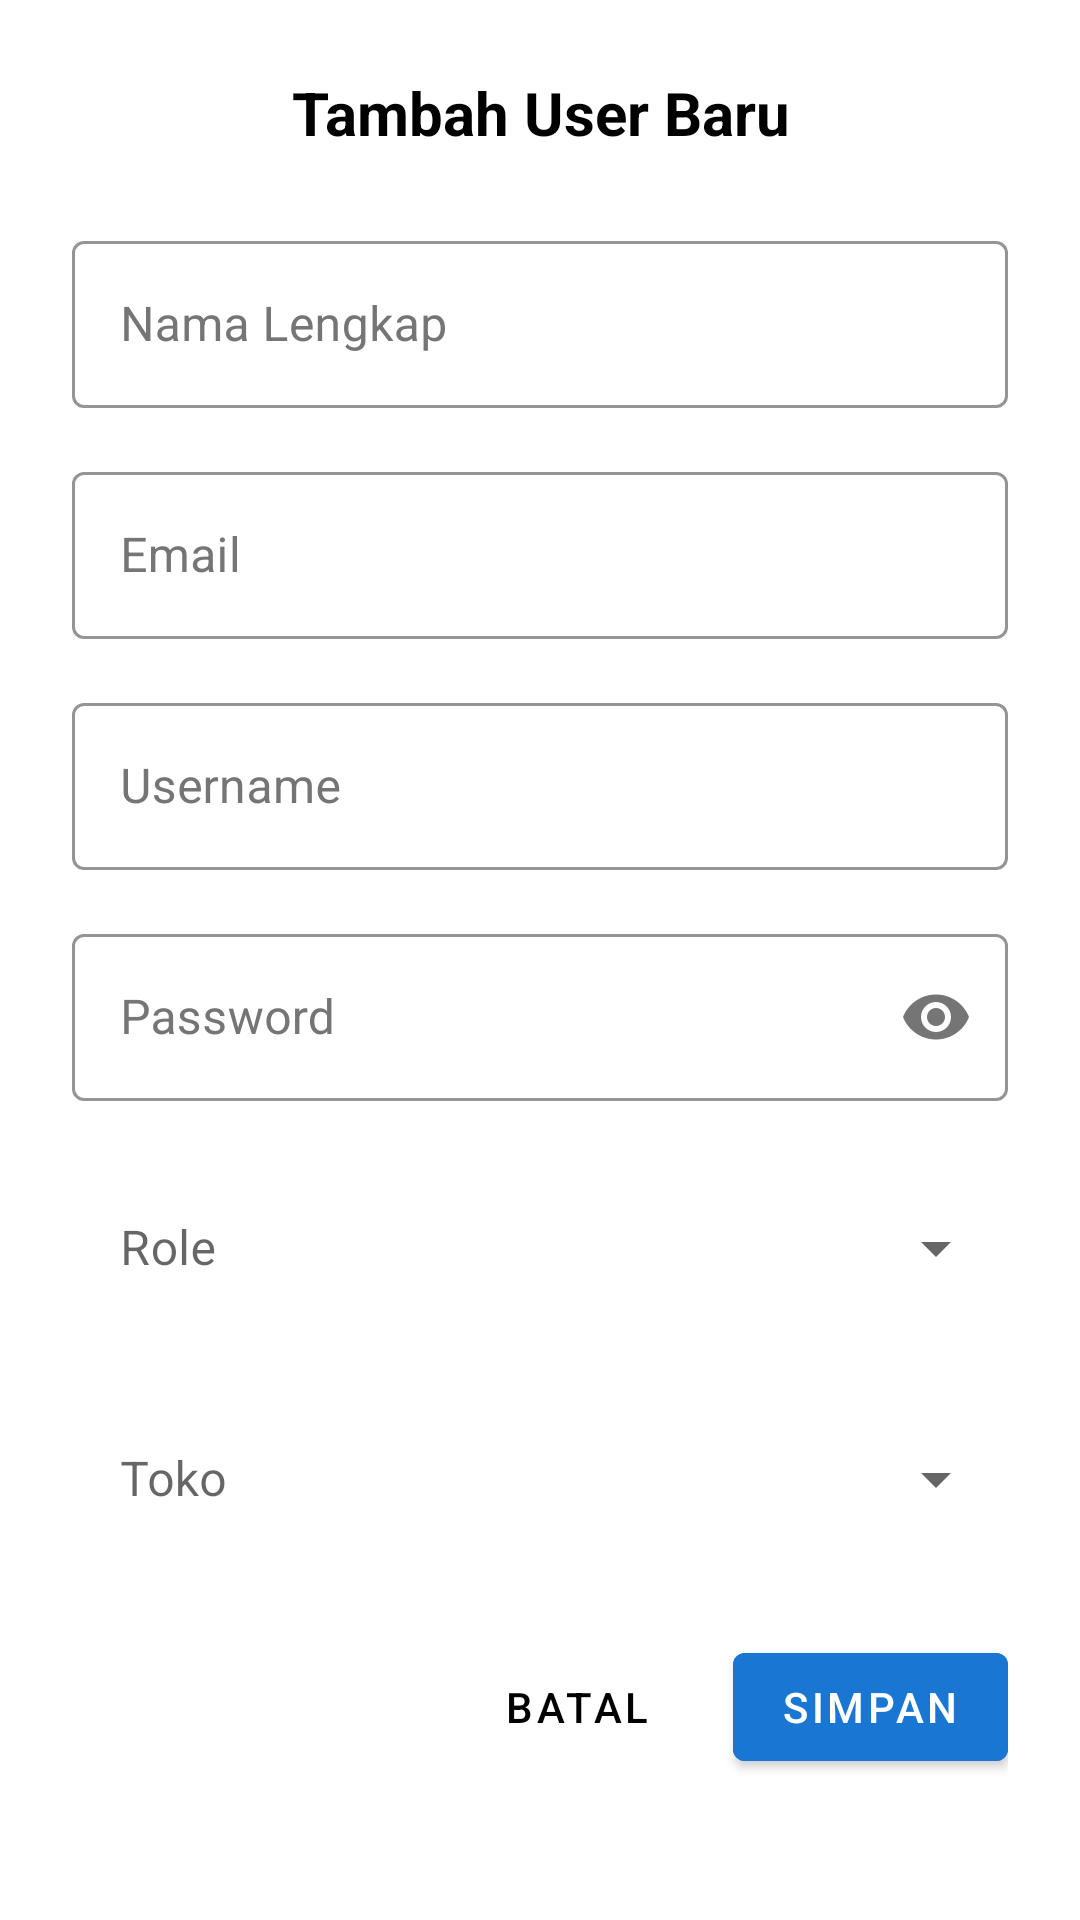

Write the Android layout XML for this screen, with the resource values it uses.
<!-- AndroidManifest.xml: application theme Theme.MyPOS -->
<!-- res/layout/dialog_tambah_user.xml -->
<?xml version="1.0" encoding="utf-8"?>
<ScrollView xmlns:android="http://schemas.android.com/apk/res/android"
    xmlns:app="http://schemas.android.com/apk/res-auto"
    android:layout_width="match_parent"
    android:layout_height="wrap_content"
    android:background="@color/white"
    android:fillViewport="true">

    <LinearLayout
        android:layout_width="match_parent"
        android:layout_height="wrap_content"
        android:orientation="vertical"
        android:padding="24dp"
        android:background="@color/white">

        <TextView
            android:layout_width="match_parent"
            android:layout_height="wrap_content"
            android:text="Tambah User Baru"
            android:textSize="20sp"
            android:textStyle="bold"
            android:gravity="center"
            android:layout_marginBottom="24dp"
            android:textColor="@color/black" />

        <com.google.android.material.textfield.TextInputLayout
            android:layout_width="match_parent"
            android:layout_height="wrap_content"
            android:layout_marginBottom="16dp"
            android:hint="Nama Lengkap"
            style="@style/OutlinedTextInputStyle">

            <com.google.android.material.textfield.TextInputEditText
                android:id="@+id/etFullName"
                android:layout_width="match_parent"
                android:layout_height="wrap_content"
                android:inputType="textPersonName"
                android:capitalize="words"
                android:textColor="@color/black" />

        </com.google.android.material.textfield.TextInputLayout>

        <com.google.android.material.textfield.TextInputLayout
            android:layout_width="match_parent"
            android:layout_height="wrap_content"
            android:layout_marginBottom="16dp"
            android:hint="Email"
            style="@style/OutlinedTextInputStyle">

            <com.google.android.material.textfield.TextInputEditText
                android:id="@+id/etEmail"
                android:layout_width="match_parent"
                android:layout_height="wrap_content"
                android:inputType="textEmailAddress"
                android:textColor="@color/black" />

        </com.google.android.material.textfield.TextInputLayout>

        <com.google.android.material.textfield.TextInputLayout
            android:layout_width="match_parent"
            android:layout_height="wrap_content"
            android:layout_marginBottom="16dp"
            android:hint="Username"
            style="@style/OutlinedTextInputStyle">

            <com.google.android.material.textfield.TextInputEditText
                android:id="@+id/etUsername"
                android:layout_width="match_parent"
                android:layout_height="wrap_content"
                android:inputType="text"
                android:capitalize="words"
                android:textColor="@color/black" />

        </com.google.android.material.textfield.TextInputLayout>

        <com.google.android.material.textfield.TextInputLayout
            android:layout_width="match_parent"
            android:layout_height="wrap_content"
            android:layout_marginBottom="16dp"
            android:hint="Password"
            style="@style/OutlinedTextInputStyle"
            app:passwordToggleEnabled="true">

            <com.google.android.material.textfield.TextInputEditText
                android:id="@+id/etPassword"
                android:layout_width="match_parent"
                android:layout_height="wrap_content"
                android:inputType="textPassword"
                android:textColor="@color/black" />

        </com.google.android.material.textfield.TextInputLayout>

        <com.google.android.material.textfield.TextInputLayout
            android:layout_width="match_parent"
            android:layout_height="wrap_content"
            android:layout_marginBottom="16dp"
            android:hint="Role"
            style="@style/DropdownStyle">

            <AutoCompleteTextView
                android:id="@+id/spinnerRole"
                android:layout_width="match_parent"
                android:layout_height="wrap_content"
                android:inputType="none"
                android:textColor="@color/black"
                android:background="@color/white" />

        </com.google.android.material.textfield.TextInputLayout>

        <com.google.android.material.textfield.TextInputLayout
            android:layout_width="match_parent"
            android:layout_height="wrap_content"
            android:layout_marginBottom="24dp"
            android:hint="Toko"
            style="@style/DropdownStyle">

            <AutoCompleteTextView
                android:id="@+id/spinnerStore"
                android:layout_width="match_parent"
                android:layout_height="wrap_content"
                android:inputType="none"
                android:textColor="@color/black"
                android:background="@color/white" />

        </com.google.android.material.textfield.TextInputLayout>

        <LinearLayout
            android:layout_width="match_parent"
            android:layout_height="wrap_content"
            android:orientation="horizontal"
            android:gravity="end">

            <com.google.android.material.button.MaterialButton
                android:id="@+id/btnCancel"
                android:layout_width="wrap_content"
                android:layout_height="wrap_content"
                android:text="Batal"
                style="@style/Widget.MaterialComponents.Button.TextButton"
                android:textColor="@color/black"
                android:layout_marginEnd="8dp" />

            <com.google.android.material.button.MaterialButton
                android:id="@+id/btnSave"
                android:layout_width="wrap_content"
                android:layout_height="wrap_content"
                android:text="Simpan"
                android:backgroundTint="@color/colorPrimary"
                android:textColor="@color/white" />
        </LinearLayout>

    </LinearLayout>
</ScrollView>
<!-- resources referenced by this layout -->
<resources>
  <color name="black">#000000</color>
  <color name="colorPrimary">#1976D2</color>
  <color name="white">#FFFFFF</color>
  <style name="DropdownStyle" parent="Widget.MaterialComponents.TextInputLayout.OutlinedBox.ExposedDropdownMenu">
          <item name="boxBackgroundColor">@color/white</item>
          <item name="hintTextColor">@color/colorPrimary</item>
          <item name="boxStrokeColor">@color/colorPrimary</item>
      </style>
  <style name="OutlinedTextInputStyle" parent="Widget.MaterialComponents.TextInputLayout.OutlinedBox">
          <item name="boxBackgroundColor">@color/white</item>
          <item name="hintTextColor">@color/colorPrimary</item>
          <item name="boxStrokeColor">@color/colorPrimary</item>
          <item name="android:textColorHint">@color/text_hint</item>
      </style>
  <style name="Theme.MyPOS" parent="Theme.MaterialComponents.DayNight.DarkActionBar">
          
          <item name="colorPrimary">@color/colorPrimary</item>
          <item name="colorPrimaryVariant">@color/colorPrimaryVariant</item>
          <item name="colorOnPrimary">@color/colorOnPrimary</item>
          
          <item name="colorSecondary">@color/colorSecondary</item>
          <item name="colorSecondaryVariant">@color/colorSecondaryVariant</item>
          <item name="colorOnSecondary">@color/colorOnSecondary</item>
          
          <item name="android:statusBarColor">?attr/colorPrimaryVariant</item>
          
          <item name="android:windowBackground">@color/white</item>
          <item name="colorSurface">@color/white</item>
          <item name="colorOnSurface">@color/black</item>
          <item name="colorError">@color/colorError</item>
          <item name="colorOnError">@color/colorOnError</item>
          
          <item name="android:textColor">@color/black</item>
          <item name="android:editTextColor">@color/black</item>
          <item name="android:textColorPrimary">@color/black</item>
          <item name="android:textColorSecondary">@color/black</item>
          
          <item name="windowActionBar">false</item>
          <item name="windowNoTitle">true</item>
          
          <item name="android:windowFullscreen">true</item>
          <item name="android:windowLayoutInDisplayCutoutMode">shortEdges</item>
          <item name="android:windowTranslucentStatus">false</item>
          <item name="android:windowTranslucentNavigation">false</item>
          <item name="android:windowDrawsSystemBarBackgrounds">false</item>
          <item name="android:statusBarColor">@android:color/transparent</item>
          <item name="android:navigationBarColor">@android:color/transparent</item>
      </style>
  <color name="text_hint">#757575</color>
  <color name="colorPrimaryVariant">#0D47A1</color>
  <color name="colorOnPrimary">#FFFFFF</color>
  <color name="colorSecondary">#FF5722</color>
  <color name="colorSecondaryVariant">#E64A19</color>
  <color name="colorOnSecondary">#FFFFFF</color>
  <color name="colorError">#F44336</color>
  <color name="colorOnError">#FFFFFF</color>
</resources>
